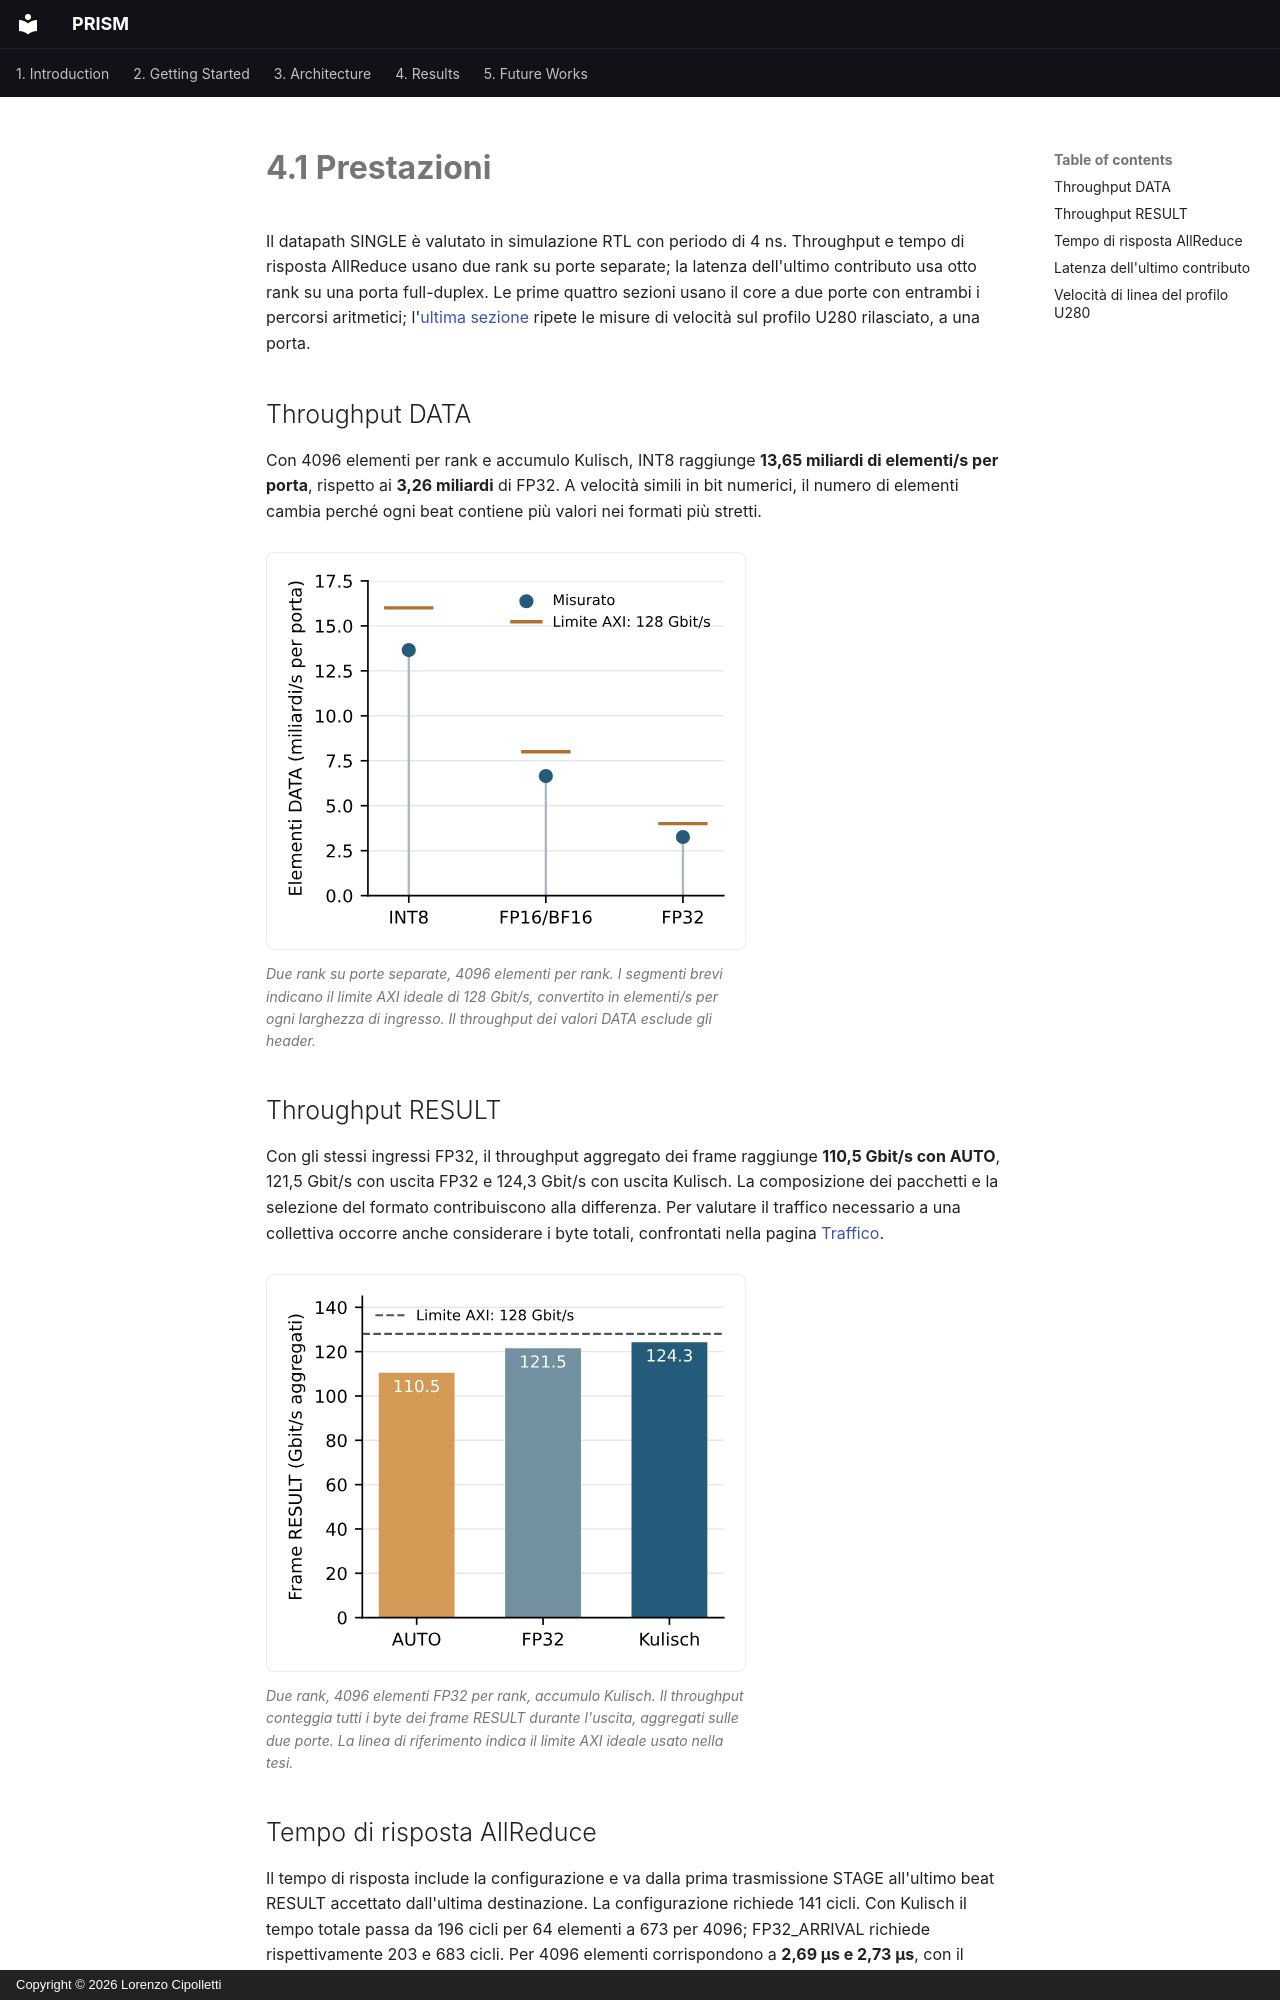

repository: uniquadev/prism · page: chapters/4-results/performance.it/index.html · generator: mkdocs · copyright: Copyright © 2026 Lorenzo Cipolletti

# 4.1 Prestazioni

Il datapath SINGLE è valutato in simulazione RTL con periodo di 4 ns.
Throughput e tempo di risposta AllReduce usano due rank su porte separate;
la latenza dell'ultimo contributo usa otto rank su una porta full-duplex. Le
prime quattro sezioni usano il core a due porte con entrambi i percorsi
aritmetici; l'[ultima sezione](#velocita-di-linea-del-profilo-u280) ripete le
misure di velocità sul profilo U280 rilasciato, a una porta.

## Throughput DATA

Con 4096 elementi per rank e accumulo Kulisch, INT8 raggiunge **13,65 miliardi
di elementi/s per porta**, rispetto ai **3,26 miliardi** di FP32. A velocità
simili in bit numerici, il numero di elementi cambia perché ogni beat contiene
più valori nei formati più stretti.

<figure id="fig-data-throughput" class="results-figure" markdown="span">

![Elementi DATA accettati al secondo per porta, distinti per formato di ingresso.](../../assets/images/evaluation/throughput_elements-it.svg){ loading=lazy }

<figcaption>Due rank su porte separate, 4096 elementi per rank. I segmenti brevi
indicano il limite AXI ideale di 128 Gbit/s, convertito in elementi/s per ogni
larghezza di ingresso. Il throughput dei valori DATA esclude gli header.</figcaption>
</figure>

## Throughput RESULT

Con gli stessi ingressi FP32, il throughput aggregato dei frame raggiunge
**110,5 Gbit/s con AUTO**, 121,5 Gbit/s con uscita FP32 e 124,3 Gbit/s con uscita
Kulisch. La composizione dei pacchetti e la selezione del formato contribuiscono
alla differenza. Per valutare il traffico necessario a una collettiva occorre
anche considerare i byte totali, confrontati nella pagina [Traffico](traffic.md).

<figure id="fig-result-throughput" class="results-figure" markdown="span">

![Throughput aggregato dei frame RESULT con uscita AUTO, FP32 e Kulisch.](../../assets/images/evaluation/throughput_result-it.svg){ loading=lazy }

<figcaption>Due rank, 4096 elementi FP32 per rank, accumulo Kulisch. Il throughput
conteggia tutti i byte dei frame RESULT durante l'uscita, aggregati sulle due
porte. La linea di riferimento indica il limite AXI ideale usato nella tesi.</figcaption>
</figure>

## Tempo di risposta AllReduce

Il tempo di risposta include la configurazione e va dalla prima trasmissione
STAGE all'ultimo beat RESULT accettato dall'ultima destinazione. La configurazione
richiede 141 cicli. Con Kulisch il tempo totale passa da 196 cicli per 64 elementi
a 673 per 4096; FP32_ARRIVAL richiede rispettivamente 203 e 683 cicli. Per 4096
elementi corrispondono a **2,69 µs e 2,73 µs**, con il periodo assunto di 4 ns.

<figure id="fig-collective-response" class="results-figure" markdown="span">

![Tempo di risposta AllReduce in funzione della lunghezza del vettore, con accumulo Kulisch e FP32 in ordine d'arrivo.](../../assets/images/evaluation/response_by_length-it.svg){ loading=lazy }

<figcaption>Due rank FP32, uscita AUTO. L'asse orizzontale riporta le quattro
lunghezze misurate—64, 256, 1024 e 4096—con spaziatura logaritmica.</figcaption>
</figure>
